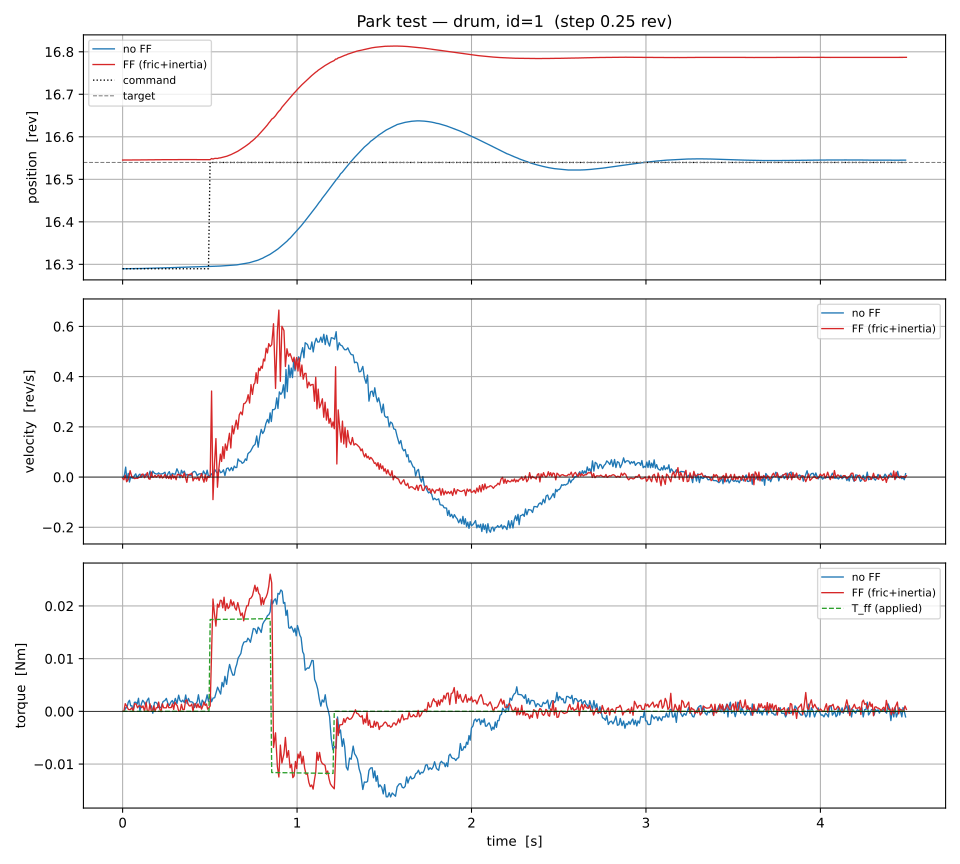

The table this chart was drawn from, first rows:
t, cmd, v_ref, a_ref, T_ff, pos, vel, torque, condition
5.830079317092896e-07, 16.29, 0.0, 0.0, 0.0, 16.29, -0.002096, 0.0, no FF
0.009902, 16.29, 0.0, 0.0, 0.0, 16.29, 0.006069, 0.0, no FF
0.01759, 16.29, 0.0, 0.0, 0.0, 16.29, 0.03957, 0.0007001, no FF
0.02489, 16.29, 0.0, 0.0, 0.0, 16.29, -0.01537, 0.0006677, no FF
0.03223, 16.29, 0.0, 0.0, 0.0, 16.29, 0.01467, 0.001731, no FF
0.03926, 16.29, 0.0, 0.0, 0.0, 16.29, -0.0198, 0.0021, no FF
0.04618, 16.29, 0.0, 0.0, 0.0, 16.29, 0.0003016, 0.001056, no FF
0.05344, 16.29, 0.0, 0.0, 0.0, 16.29, -0.003869, 0.001056, no FF
0.06035, 16.29, 0.0, 0.0, 0.0, 16.29, -0.004589, -7.498288448481993e-12, no FF
0.06754, 16.29, 0.0, 0.0, 0.0, 16.29, 0.005712, 0.001716, no FF
0.07533, 16.29, 0.0, 0.0, 0.0, 16.29, 0.01283, 0.001743, no FF
0.08368, 16.29, 0.0, 0.0, 0.0, 16.29, -0.004882, 0.0014, no FF
0.0911, 16.29, 0.0, 0.0, 0.0, 16.29, 0.00665, 0.002487, no FF
0.09914, 16.29, 0.0, 0.0, 0.0, 16.29, 0.01173, 1.5604568034177646e-05, no FF
0.1073, 16.29, 0.0, 0.0, 0.0, 16.29, -0.0007391, 0.001416, no FF
0.1151, 16.29, 0.0, 0.0, 0.0, 16.29, 0.005357, 0.002099, no FF
0.1231, 16.29, 0.0, 0.0, 0.0, 16.29, 0.005813, 0.001758, no FF
0.1314, 16.29, 0.0, 0.0, 0.0, 16.29, 0.01135, 0.001077, no FF
0.1409, 16.29, 0.0, 0.0, 0.0, 16.29, 0.002909, 0.00208, no FF
0.1494, 16.29, 0.0, 0.0, 0.0, 16.29, 0.004427, 0.002518, no FF
0.1573, 16.29, 0.0, 0.0, 0.0, 16.29, 0.02375, 0.0006567, no FF
0.1653, 16.29, 0.0, 0.0, 0.0, 16.29, -0.0003912, 0.001039, no FF
0.1729, 16.29, 0.0, 0.0, 0.0, 16.29, 0.02352, -0.0003611, no FF
0.1828, 16.29, 0.0, 0.0, 0.0, 16.29, 0.01485, 0.001712, no FF
0.1905, 16.29, 0.0, 0.0, 0.0, 16.29, 0.01299, 0.001711, no FF
0.1981, 16.29, 0.0, 0.0, 0.0, 16.29, 0.01147, 0.001475, no FF
0.2059, 16.29, 0.0, 0.0, 0.0, 16.29, 0.01687, 0.0007258, no FF
0.2131, 16.29, 0.0, 0.0, 0.0, 16.29, 0.01265, 0.0006988, no FF
0.2197, 16.29, 0.0, 0.0, 0.0, 16.29, 0.01193, 0.0007278, no FF
0.2318, 16.29, 0.0, 0.0, 0.0, 16.29, 0.01396, 0.001852, no FF
0.2427, 16.29, 0.0, 0.0, 0.0, 16.29, 0.01939, 0.002063, no FF
0.2507, 16.29, 0.0, 0.0, 0.0, 16.29, -0.002994, 0.00246, no FF
0.2603, 16.29, 0.0, 0.0, 0.0, 16.29, 0.01464, 0.00143, no FF
0.2677, 16.29, 0.0, 0.0, 0.0, 16.29, 0.02168, 0.001135, no FF
0.2761, 16.29, 0.0, 0.0, 0.0, 16.29, 0.002328, 0.001727, no FF
0.2847, 16.29, 0.0, 0.0, 0.0, 16.29, 0.01485, 0.002055, no FF
0.2927, 16.29, 0.0, 0.0, 0.0, 16.29, 0.01182, 0.001433, no FF
0.3022, 16.29, 0.0, 0.0, 0.0, 16.29, 0.01165, 0.00246, no FF
0.3113, 16.29, 0.0, 0.0, 0.0, 16.29, 0.03291, 0.001476, no FF
0.3213, 16.29, 0.0, 0.0, 0.0, 16.29, 0.01712, 0.003072, no FF
0.3288, 16.29, 0.0, 0.0, 0.0, 16.29, -0.002826, 0.00209, no FF
0.3371, 16.29, 0.0, 0.0, 0.0, 16.29, 0.0272, 0.001807, no FF
0.3447, 16.29, 0.0, 0.0, 0.0, 16.29, 0.01602, 0.002133, no FF
0.3537, 16.29, 0.0, 0.0, 0.0, 16.29, 0.02375, 0.001669, no FF
0.3616, 16.29, 0.0, 0.0, 0.0, 16.29, 0.006142, 0.003107, no FF
0.3693, 16.29, 0.0, 0.0, 0.0, 16.29, 0.01095, 0.001488, no FF
0.3771, 16.29, 0.0, 0.0, 0.0, 16.29, 0.006539, 0.002458, no FF
0.386, 16.29, 0.0, 0.0, 0.0, 16.29, 0.007522, 0.001813, no FF
0.3947, 16.29, 0.0, 0.0, 0.0, 16.29, 0.006099, 0.001814, no FF
0.4027, 16.29, 0.0, 0.0, 0.0, 16.29, 0.01965, 0.001709, no FF
0.4124, 16.29, 0.0, 0.0, 0.0, 16.29, 0.02287, 0.0007488, no FF
0.4195, 16.29, 0.0, 0.0, 0.0, 16.29, 0.01872, 0.001443, no FF
0.4273, 16.29, 0.0, 0.0, 0.0, 16.29, 0.00537, 0.001818, no FF
0.4346, 16.29, 0.0, 0.0, 0.0, 16.29, 0.01099, 0.003149, no FF
0.4419, 16.29, 0.0, 0.0, 0.0, 16.29, 0.01315, 0.001704, no FF
0.4495, 16.29, 0.0, 0.0, 0.0, 16.29, 0.01301, 0.0009284, no FF
0.4565, 16.29, 0.0, 0.0, 0.0, 16.29, 0.007517, 0.002138, no FF
0.4635, 16.29, 0.0, 0.0, 0.0, 16.29, 0.02441, 0.001762, no FF
0.4704, 16.29, 0.0, 0.0, 0.0, 16.29, 0.01498, 0.001385, no FF
0.4774, 16.29, 0.0, 0.0, 0.0, 16.29, 0.008116, 0.002138, no FF
... 1,090 more rows
